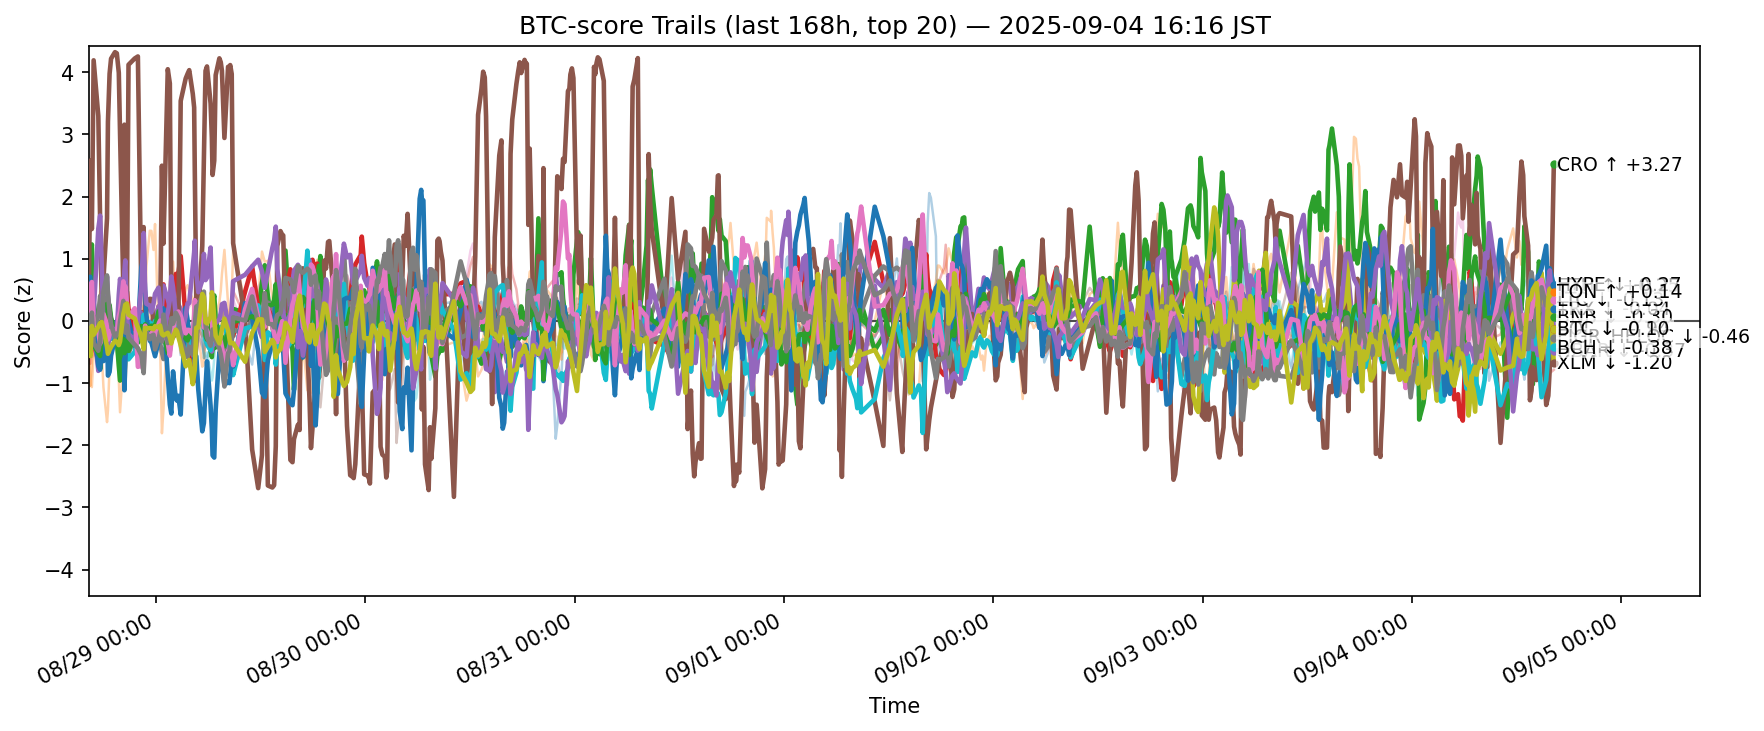

The file beside this chart, header and first rows:
ts, side, symbol, score
2025-08-28 07:16:50.803422+00:00, btc, ADA, 0.02107
2025-08-28 07:16:50.803422+00:00, btc, AVAX, -0.2598
2025-08-28 07:16:50.803422+00:00, btc, BCH, -0.1915
2025-08-28 07:16:50.803422+00:00, btc, BNB, -0.1713
2025-08-28 07:16:50.803422+00:00, btc, BTC, 0.1446
2025-08-28 07:16:50.803422+00:00, btc, CRO, 0.1977
2025-08-28 07:16:50.803422+00:00, btc, DOGE, -0.1103
2025-08-28 07:16:50.803422+00:00, btc, ETH, 0.1429
2025-08-28 07:16:50.803422+00:00, btc, HBAR, -0.08032
2025-08-28 07:16:50.803422+00:00, btc, HYPE, 0.6892
2025-08-28 07:16:50.803422+00:00, btc, LINK, -0.1916
2025-08-28 07:16:50.803422+00:00, btc, LTC, -0.06238
2025-08-28 07:16:50.803422+00:00, btc, SHIB, -0.1668
2025-08-28 07:16:50.803422+00:00, btc, SOL, 0.511
2025-08-28 07:16:50.803422+00:00, btc, SUI, 0.1296
2025-08-28 07:16:50.803422+00:00, btc, TON, 0.05137
2025-08-28 07:16:50.803422+00:00, btc, TRX, -0.2479
2025-08-28 07:16:50.803422+00:00, btc, UNI, -0.04729
2025-08-28 07:16:50.803422+00:00, btc, XLM, -0.2517
2025-08-28 07:16:50.803422+00:00, btc, XRP, -0.1601
2025-08-28 07:28:15.784184+00:00, btc, ADA, -0.3382
2025-08-28 07:28:15.784184+00:00, btc, AVAX, -0.994
2025-08-28 07:28:15.784184+00:00, btc, BCH, 0.8876
2025-08-28 07:28:15.784184+00:00, btc, BNB, -0.2425
2025-08-28 07:28:15.784184+00:00, btc, BTC, 0.2239
2025-08-28 07:28:15.784184+00:00, btc, CRO, 2.578
2025-08-28 07:28:15.784184+00:00, btc, DOGE, -0.403
2025-08-28 07:28:15.784184+00:00, btc, ETH, -0.0943
2025-08-28 07:28:15.784184+00:00, btc, HBAR, -0.4735
2025-08-28 07:28:15.784184+00:00, btc, HYPE, 0.7109
2025-08-28 07:28:15.784184+00:00, btc, LINK, -1.045
2025-08-28 07:28:15.784184+00:00, btc, LTC, -0.06631
2025-08-28 07:28:15.784184+00:00, btc, SHIB, -0.689
2025-08-28 07:28:15.784184+00:00, btc, SOL, 0.6011
2025-08-28 07:28:15.784184+00:00, btc, SUI, 0.1093
2025-08-28 07:28:15.784184+00:00, btc, TON, 0.3643
2025-08-28 07:28:15.784184+00:00, btc, TRX, -0.09122
2025-08-28 07:28:15.784184+00:00, btc, UNI, -0.3218
2025-08-28 07:28:15.784184+00:00, btc, XLM, -0.5648
2025-08-28 07:28:15.784184+00:00, btc, XRP, -0.2058
2025-08-28 07:38:49.770028+00:00, btc, ADA, -0.5799
2025-08-28 07:38:49.770028+00:00, btc, AVAX, -1.064
2025-08-28 07:38:49.770028+00:00, btc, BCH, 1.23
2025-08-28 07:38:49.770028+00:00, btc, BNB, -0.08396
2025-08-28 07:38:49.770028+00:00, btc, BTC, 0.3776
2025-08-28 07:38:49.770028+00:00, btc, CRO, 1.479
2025-08-28 07:38:49.770028+00:00, btc, DOGE, -0.3744
2025-08-28 07:38:49.770028+00:00, btc, ETH, -0.09588
2025-08-28 07:38:49.770028+00:00, btc, HBAR, -0.4332
2025-08-28 07:38:49.770028+00:00, btc, HYPE, -0.2175
2025-08-28 07:38:49.770028+00:00, btc, LINK, -0.6352
2025-08-28 07:38:49.770028+00:00, btc, LTC, -0.2302
2025-08-28 07:38:49.770028+00:00, btc, SHIB, -0.2802
2025-08-28 07:38:49.770028+00:00, btc, SOL, 0.497
2025-08-28 07:38:49.770028+00:00, btc, SUI, 0.04783
2025-08-28 07:38:49.770028+00:00, btc, TON, 0.6259
2025-08-28 07:38:49.770028+00:00, btc, TRX, 0.1332
2025-08-28 07:38:49.770028+00:00, btc, UNI, -0.3634
2025-08-28 07:38:49.770028+00:00, btc, XLM, -0.08143
2025-08-28 07:38:49.770028+00:00, btc, XRP, -0.004728
... 12,440 more rows
